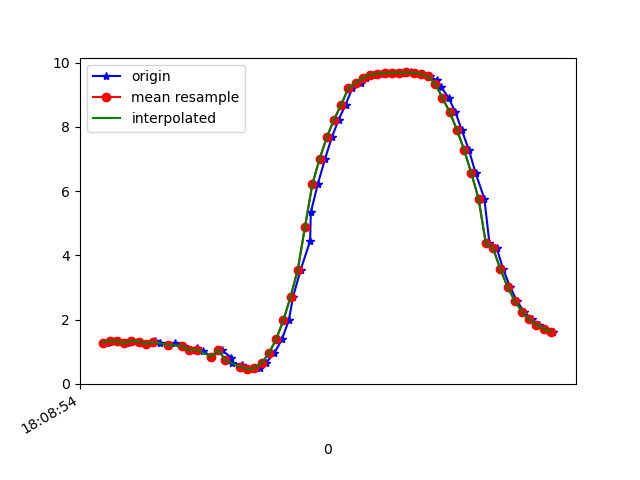

The file beside this chart, header and first rows:
1617818934772, 514578326401776, 1.2881492, -3.427154, 9.090397
1617818934786, 514578345632546, 1.335, -3.506, 9.053
1617818934803, 514578364863316, 1.329, -3.445, 9.078
1617818934828, 514578384094086, 1.26, -3.446, 9.087
1617818934842, 514578403324856, 1.344, -3.465, 9.068
1617818934861, 514578422555626, 1.32, -3.419, 9.089
1617818934880, 514578441786396, 1.247, -3.452, 9.087
1617818934905, 514578461017166, 1.327, -3.443, 9.079
1617818934919, 514578480247936, 1.28, -3.394, 9.104
1617818934941, 514578499478706, 1.177, -3.427, 9.106
1617818934959, 514578518709476, 1.26, -3.406, 9.102
1617818934986, 514578537940246, 1.184, -3.365, 9.127
1617818935005, 514578557171016, 1.043, -3.413, 9.127
1617818935022, 514578576401786, 1.111, -3.458, 9.102
1617818935039, 514578595632556, 1.021, -3.473, 9.107
1617818935060, 514578614863326, 0.8501, -3.534, 9.101
1617818935089, 514578634094096, 1.065, -3.903, 8.926
1617818935116, 514578653324866, 0.8132, -3.602, 9.078
1617818935119, 514578672555636, 0.6522, -3.536, 9.116
1617818935146, 514578691786406, 0.579, -3.441, 9.158
1617818935149, 514578711017176, 0.4955, -3.376, 9.187
1617818935172, 514578730247946, 0.4594, -3.296, 9.218
1617818935195, 514578749478716, 0.4923, -3.177, 9.258
1617818935212, 514578768709486, 0.6532, -2.992, 9.309
1617818935235, 514578787940256, 0.9545, -2.746, 9.359
1617818935256, 514578807171026, 1.387, -2.579, 9.352
1617818935275, 514578826401796, 1.977, -2.528, 9.26
1617818935287, 514578845632566, 2.714, -2.474, 9.086
1617818935308, 514578864863336, 3.558, -2.285, 8.841
1617818935334, 514578884094106, 4.447, -1.996, 8.502
1617818935336, 514578903324876, 5.339, -1.695, 8.041
1617818935355, 514578922555646, 6.207, -1.356, 7.462
1617818935375, 514578941786416, 6.993, -0.9781, 6.796
1617818935394, 514578961017186, 7.668, -0.6488, 6.068
1617818935413, 514578980247956, 8.226, -0.3357, 5.316
1617818935432, 514578999478726, 8.685, -0.04671, 4.54
1617818935451, 514579018709496, 9.211, 0.5076, 3.307
1617818935476, 514579037940266, 9.359, 0.5759, 2.85
1617818935489, 514579057171036, 9.53, 0.8993, 2.099
1617818935508, 514579076401806, 9.619, 1.146, 1.486
1617818935530, 514579095632576, 9.656, 1.318, 1.036
1617818935546, 514579114863346, 9.669, 1.408, 0.7487
1617818935565, 514579134094116, 9.678, 1.408, 0.6278
1617818935584, 514579153324886, 9.687, 1.326, 0.663
1617818935614, 514579172555656, 9.692, 1.18, 0.8426
1617818935627, 514579191786426, 9.683, 0.9819, 1.147
1617818935646, 514579211017196, 9.647, 0.7332, 1.559
1617818935665, 514579230247966, 9.572, 0.4222, 2.057
1617818935685, 514579249478736, 9.442, 0.04119, 2.623
1617818935697, 514579268709506, 9.23, -0.397, 3.269
1617818935717, 514579287940276, 8.903, -0.864, 4.004
1617818935736, 514579307171046, 8.455, -1.35, 4.768
1617818935753, 514579326401816, 7.91, -1.836, 5.487
1617818935773, 514579345632586, 7.284, -2.301, 6.139
1617818935792, 514579364863356, 6.552, -2.749, 6.75
1617818935816, 514579384094126, 5.758, -3.142, 7.281
1617818935830, 514579403324896, 4.371, -3.485, 8.049
1617818935850, 514579422555666, 4.226, -3.773, 7.996
1617818935868, 514579441786436, 3.572, -3.915, 8.243
1617818935887, 514579461017206, 3.021, -3.932, 8.453
1617818935906, 514579480247976, 2.582, -3.948, 8.59
... 5 more rows
